Labelled photos from "images", an image-classification folder in dhruvp/wbc-classification. The possible labels are: eosinophil, lymphocyte, monocyte, neutrophil.

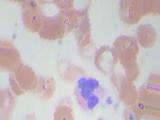
Label: neutrophil

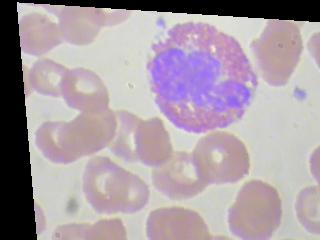
Label: eosinophil

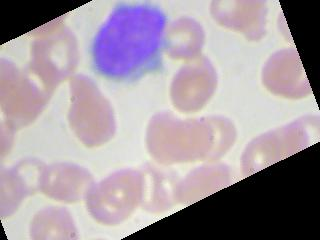
Label: lymphocyte

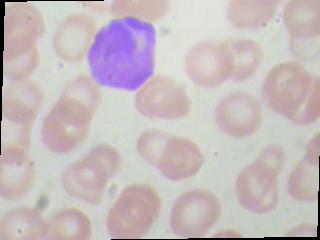
Label: lymphocyte

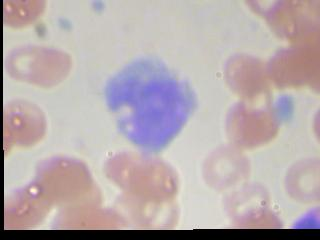
Label: monocyte

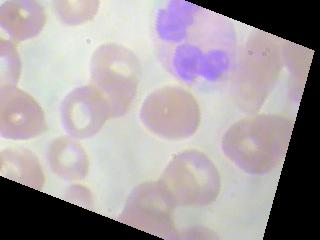
Label: neutrophil
